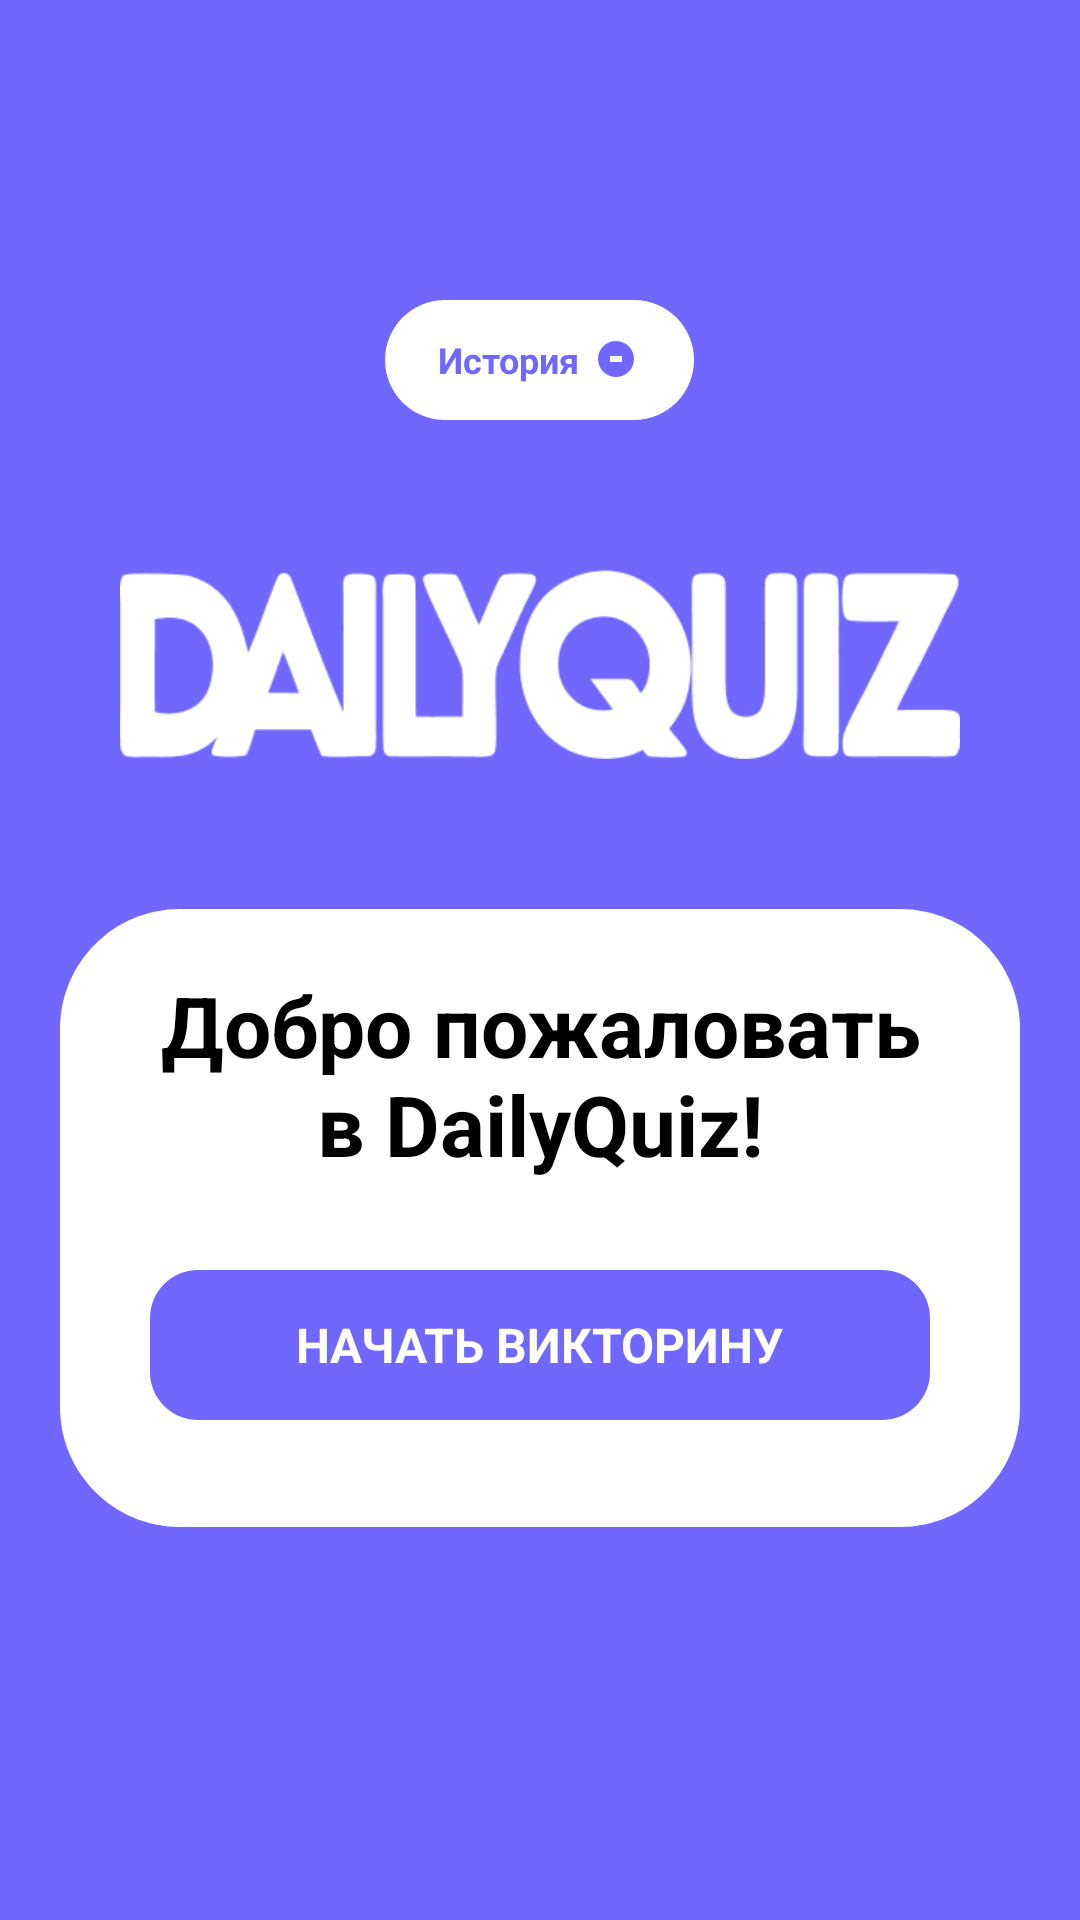

Android layout source for this screen:
<!-- AndroidManifest.xml: application theme Theme.DailyQuiz -->
<!-- res/layout/activity_welcome.xml -->
<?xml version="1.0" encoding="utf-8"?>
<RelativeLayout xmlns:android="http://schemas.android.com/apk/res/android"
    android:layout_width="match_parent"
    android:layout_height="match_parent"
    android:background="#7067FF">

    
    <RelativeLayout
        android:id="@+id/history_but"
        android:layout_width="103dp"
        android:layout_height="40dp"
        android:layout_centerHorizontal="true"
        android:layout_alignParentTop="true"
        android:layout_marginTop="100dp"
        android:background="@drawable/history_but">

        
        <LinearLayout
            android:layout_width="wrap_content"
            android:layout_height="wrap_content"
            android:layout_centerInParent="true"
            android:orientation="horizontal">

            
            <TextView
                android:id="@+id/history_text"
                android:layout_width="wrap_content"
                android:layout_height="wrap_content"
                android:text="@string/history_text"
                android:textAppearance="@style/history_text"
                android:textStyle="bold" />

            
            <RelativeLayout
                android:id="@+id/history_ico"
                android:layout_width="16dp"
                android:layout_height="16dp"
                android:layout_marginLeft="4dp"
                android:layout_centerVertical="true"
                android:clipToOutline="true"
                android:background="@drawable/history_icon" />
        </LinearLayout>
    </RelativeLayout>

    
    <RelativeLayout
        android:id="@+id/logo"
        android:layout_width="280dp"
        android:layout_height="63.16dp"
        android:layout_centerHorizontal="true"
        android:layout_below="@id/history_but"
        android:layout_marginTop="50dp"
        android:background="@drawable/logo" />

    
    <RelativeLayout
        android:id="@+id/pop_up"
        android:layout_width="320dp"
        android:layout_height="206dp"
        android:layout_centerHorizontal="true"
        android:layout_below="@id/logo"
        android:layout_marginTop="50dp"
        android:background="@drawable/pop_up">

        
        <TextView
            android:id="@+id/title"
            android:layout_width="272dp"
            android:layout_height="wrap_content"
            android:layout_centerHorizontal="true"
            android:layout_alignParentTop="true"
            android:text="@string/title"
            android:textAppearance="@style/title"
            android:gravity="center_horizontal"
            android:layout_marginTop="20dp"
            android:textStyle="bold" />

        
        <RelativeLayout
            android:id="@+id/button"
            android:layout_width="260dp"
            android:layout_height="50dp"
            android:layout_centerHorizontal="true"
            android:layout_below="@id/title"
            android:layout_marginTop="30dp"
            android:background="@drawable/button"
            android:clickable="true"
            android:focusable="true">

            <TextView
                android:id="@+id/button_text"
                android:layout_width="wrap_content"
                android:layout_height="wrap_content"
                android:layout_centerInParent="true"
                android:text="@string/button_text"
                android:textAppearance="@style/button_text"
                android:textStyle="bold" />
        </RelativeLayout>
    </RelativeLayout>
</RelativeLayout>
<!-- resources referenced by this layout -->
<resources>
  <!-- drawable button (drawable) -->
  <vector
      xmlns:android="http://schemas.android.com/apk/res/android"
      xmlns:aapt="http://schemas.android.com/aapt"
      android:width="260dp"
      android:height="50dp"
      android:viewportWidth="260"
      android:viewportHeight="50">
      <group>
          <clip-path
              android:pathData="M16 0H244C252.837 0 260 7.16344 260 16V34C260 42.8366 252.837 50 244 50H16C7.16344 50 0 42.8366 0 34V16C0 7.16344 7.16344 0 16 0Z"/>
          <path
              android:pathData="M0 0V50H260V0"
              android:fillColor="#7067FF"/>
      </group>
  </vector>
  <!-- drawable history_but (drawable) -->
  <vector
      xmlns:android="http://schemas.android.com/apk/res/android"
      xmlns:aapt="http://schemas.android.com/aapt"
      android:width="103dp"
      android:height="40dp"
      android:viewportWidth="103"
      android:viewportHeight="40">
      <group>
          <clip-path
              android:pathData="M20 0H83C94.0457 0 103 8.95431 103 20C103 31.0457 94.0457 40 83 40H20C8.95431 40 0 31.0457 0 20C0 8.95431 8.95431 0 20 0Z"/>
          <path
              android:pathData="M0 0V40H103V0"
              android:fillColor="#FFFFFF"/>
      </group>
  </vector>
  <!-- drawable history_icon (drawable) -->
  <vector
      xmlns:android="http://schemas.android.com/apk/res/android"
      android:width="16dp"
      android:height="16dp"
      android:viewportWidth="16"
      android:viewportHeight="16">
      <path
          android:pathData="M8 2A6 6 0 1 0 8 14A6 6 0 1 0 8 2Z"
      android:fillColor="#7067FF"/>
      <path
          android:pathData="M8 8M10 8L6 8"
      android:strokeWidth="2"
      android:strokeColor="#FFFFFF"/>
  </vector>
  <!-- drawable logo: png bitmap (drawable, 9494 bytes) -->
  <!-- drawable pop_up (drawable) -->
  <vector
      xmlns:android="http://schemas.android.com/apk/res/android"
      xmlns:aapt="http://schemas.android.com/aapt"
      android:width="320dp"
      android:height="206dp"
      android:viewportWidth="320"
      android:viewportHeight="206">
      <group>
          <clip-path
              android:pathData="M40 0H280C302.091 0 320 17.9086 320 40V166C320 188.091 302.091 206 280 206H40C17.9086 206 0 188.091 0 166V40C0 17.9086 17.9086 0 40 0Z"/>
          <path
              android:pathData="M0 0V206H320V0"
              android:fillColor="#FFFFFF"/>
      </group>
  </vector>
  <string name="button_text">НАЧАТЬ ВИКТОРИНУ</string>
  <string name="history_text">История</string>
  <string name="title">Добро пожаловать в DailyQuiz!</string>
  <style name="button_text">
          <item name="android:textSize">16sp</item>
          <item name="android:textColor">#FFFFFF</item>
      </style>
  <style name="history_text">
          <item name="android:textSize">12sp</item>
          <item name="android:textColor">#7067FF</item>
      </style>
  <style name="title">
          <item name="android:textSize">28sp</item>
          <item name="android:textColor">#000000</item>
      </style>
</resources>
